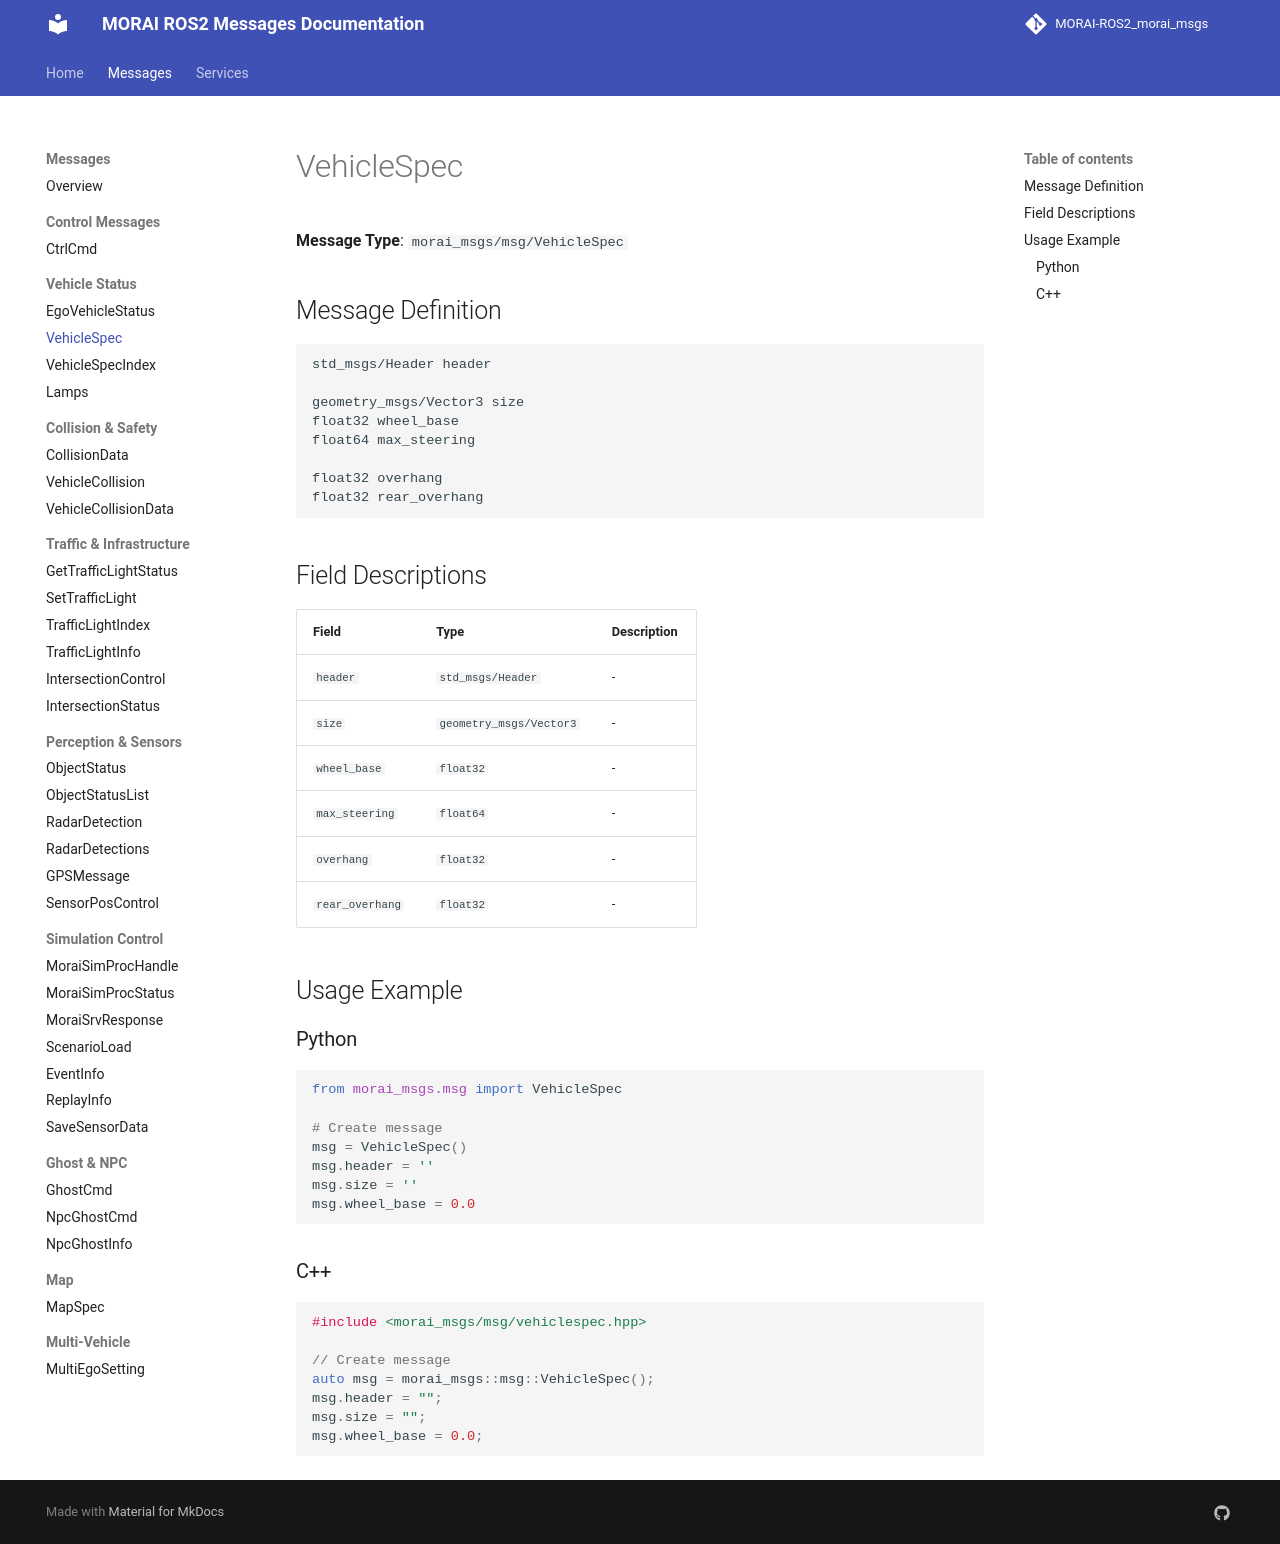

repository: Proejct-MR-2026/MR_Morai-Autoware_Morai-Disturbance-msg · page: messages/VehicleSpec/index.html · generator: mkdocs

# VehicleSpec

**Message Type**: `morai_msgs/msg/VehicleSpec`

## Message Definition

```
std_msgs/Header header

geometry_msgs/Vector3 size
float32 wheel_base
float64 max_steering

float32 overhang 
float32 rear_overhang
```

## Field Descriptions

| Field | Type | Description |
|-------|------|-------------|
| `header` | `std_msgs/Header` | - |
| `size` | `geometry_msgs/Vector3` | - |
| `wheel_base` | `float32` | - |
| `max_steering` | `float64` | - |
| `overhang` | `float32` | - |
| `rear_overhang` | `float32` | - |

## Usage Example

### Python

```python
from morai_msgs.msg import VehicleSpec

# Create message
msg = VehicleSpec()
msg.header = ''
msg.size = ''
msg.wheel_base = 0.0
```

### C++

```cpp
#include <morai_msgs/msg/vehiclespec.hpp>

// Create message
auto msg = morai_msgs::msg::VehicleSpec();
msg.header = "";
msg.size = "";
msg.wheel_base = 0.0;
```
